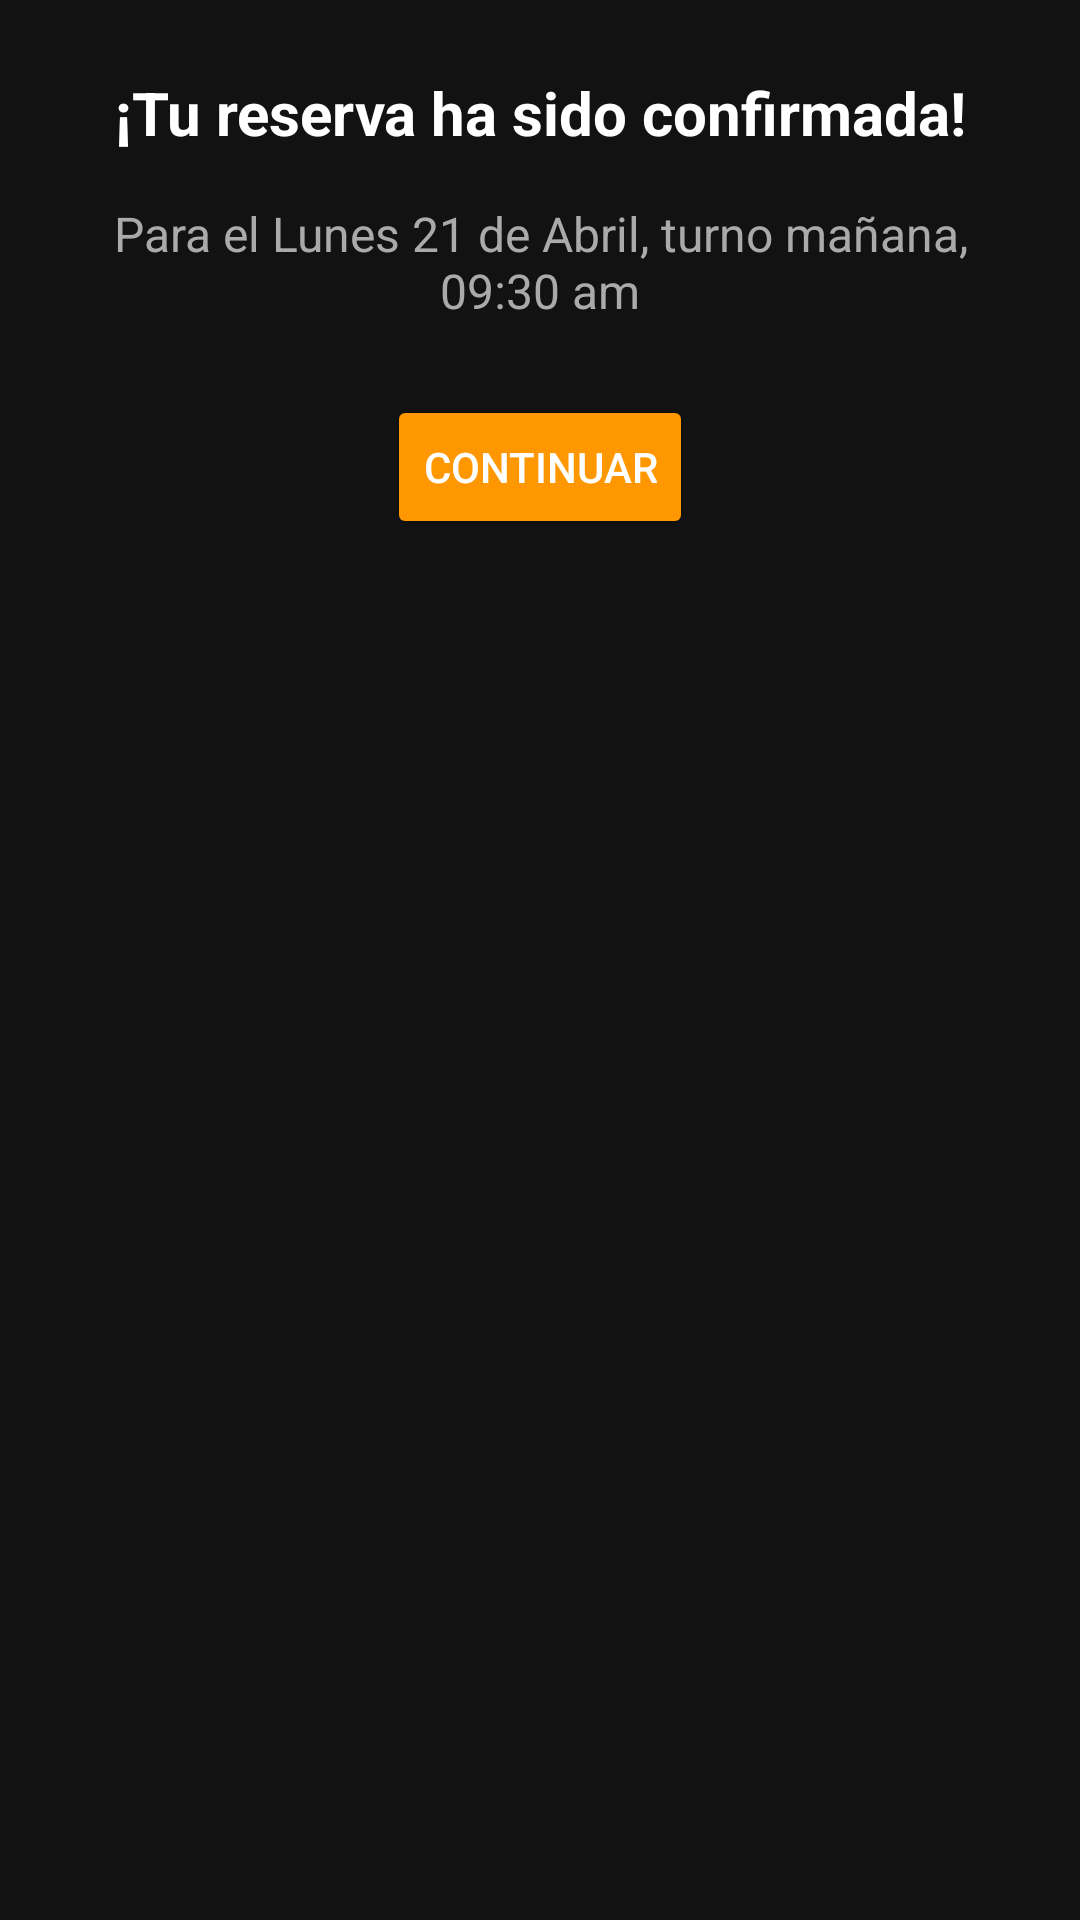

Produce the Android XML layout that renders to this screen, including the resource entries it uses.
<!-- AndroidManifest.xml: application theme Theme.App_Cliente -->
<!-- res/layout/popup_reserva_confirmada.xml -->
<androidx.coordinatorlayout.widget.CoordinatorLayout xmlns:android="http://schemas.android.com/apk/res/android"
    xmlns:app="http://schemas.android.com/apk/res-auto"
    android:layout_width="match_parent"
    android:layout_height="match_parent"
    android:background="#121212">
<androidx.constraintlayout.widget.ConstraintLayout
    xmlns:android="http://schemas.android.com/apk/res/android"
    xmlns:app="http://schemas.android.com/apk/res-auto"
    android:layout_width="wrap_content"
    android:layout_height="wrap_content"
    android:background="@drawable/bg_popup"

    android:padding="24dp">

    <TextView
        android:id="@+id/textTitulo"
        android:layout_width="wrap_content"
        android:layout_height="wrap_content"
        android:text="¡Tu reserva ha sido confirmada!"
        android:textColor="#FFFFFF"
        android:textSize="20sp"
        android:textStyle="bold"
        app:layout_constraintTop_toTopOf="parent"
        app:layout_constraintStart_toStartOf="parent"
        app:layout_constraintEnd_toEndOf="parent"
        android:gravity="center"/>

    <TextView
        android:id="@+id/textDetalleReserva"
        android:layout_width="wrap_content"
        android:layout_height="wrap_content"
        android:text="Para el Lunes 21 de Abril, turno mañana, 09:30 am"
        android:textColor="#AAAAAA"
        android:textSize="16sp"
        android:layout_marginTop="16dp"
        app:layout_constraintTop_toBottomOf="@id/textTitulo"
        app:layout_constraintStart_toStartOf="parent"
        app:layout_constraintEnd_toEndOf="parent"
        android:gravity="center"/>

    <Button
        android:id="@+id/btnContinuar"
        android:layout_width="wrap_content"
        android:layout_height="wrap_content"
        android:text="Continuar"
        android:backgroundTint="#FF9800"
        android:textColor="#FFFFFF"
        app:layout_constraintTop_toBottomOf="@id/textDetalleReserva"
        app:layout_constraintStart_toStartOf="parent"
        app:layout_constraintEnd_toEndOf="parent"
        android:layout_marginTop="24dp"/>

</androidx.constraintlayout.widget.ConstraintLayout>

</androidx.coordinatorlayout.widget.CoordinatorLayout>
<!-- resources referenced by this layout -->
<resources>
  <!-- drawable bg_popup (drawable) -->
  <shape xmlns:android="http://schemas.android.com/apk/res/android">
      <solid android:color="#121212"/> 
      <corners android:radius="8dp"/> 
  </shape>
  <style name="Theme.App_Cliente" parent="Base.Theme.App_Cliente" />
  <style name="Base.Theme.App_Cliente" parent="Theme.Material3.Light.NoActionBar">
  
          
          <item name="colorPrimary">#FF9800</item>
          <item name="colorOnPrimary">#000000</item>
          
          <item name="colorSecondaryContainer">@android:color/transparent</item>
  
      </style>
</resources>
